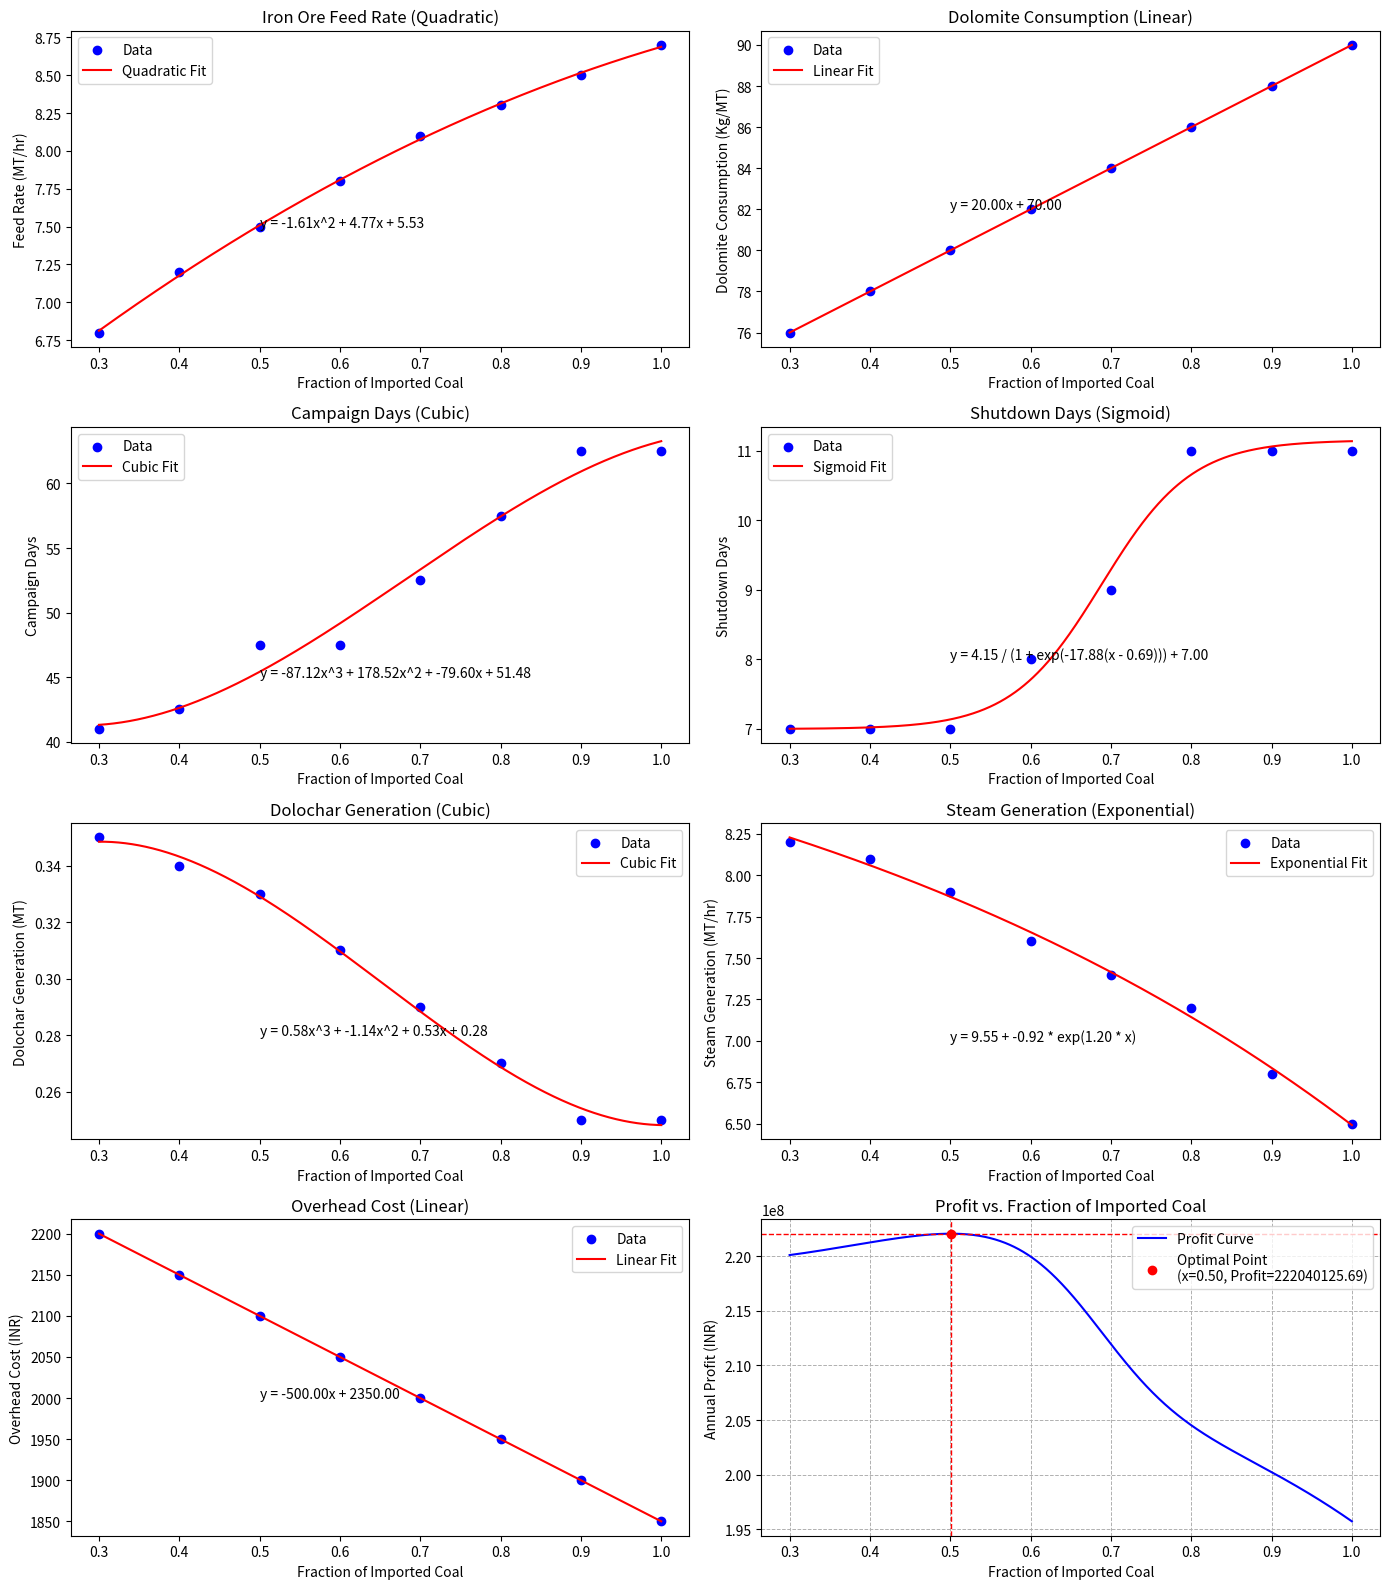

Reproduce this figure in Python.
import numpy as np
from scipy.optimize import curve_fit
import matplotlib.pyplot as plt

# Define sigmoid and exponential functions
def sigmoid_func(x, L, x0, k, b):
    return L / (1 + np.exp(-k * (x - x0))) + b

def exponential_func_new(x, A, B, C):
    return A + B * np.exp(C * x)

# Data
x_values = np.array([1.0, 0.9, 0.8, 0.7, 0.6, 0.5, 0.4, 0.3])
iron_ore_feed = np.array([8.7, 8.5, 8.3, 8.1, 7.8, 7.5, 7.2, 6.8])
dolomite_consumption = np.array([90, 88, 86, 84, 82, 80, 78, 76])
campaign_days = np.array([62.5, 62.5, 57.5, 52.5, 47.5, 47.5, 42.5, 41])
shutdown_days = np.array([11, 11, 11, 9, 8, 7, 7, 7])
dolochar_gen = np.array([0.25, 0.25, 0.27, 0.29, 0.31, 0.33, 0.34, 0.35])
steam_generation = np.array([6.5, 6.8, 7.2, 7.4, 7.6, 7.9, 8.1, 8.2])
overhead_cost = np.array([1850, 1900, 1950, 2000, 2050, 2100, 2150, 2200])
dolochar_rate = np.array([500, 500, 500, 500, 450, 400, 350, 350])

# Curve fitting equations
p_iron_ore = np.polyfit(x_values, iron_ore_feed, 2)
iron_ore_fit = np.poly1d(p_iron_ore)

p_dolomite = np.polyfit(x_values, dolomite_consumption, 1)
dolomite_fit = np.poly1d(p_dolomite)

p_campaign_days = np.polyfit(x_values, campaign_days, 3)
campaign_days_fit = np.poly1d(p_campaign_days)

params_sigmoid_shutdown, _ = curve_fit(sigmoid_func, x_values, shutdown_days, p0=[max(shutdown_days), np.median(x_values), 1, min(shutdown_days)])

p_dolochar = np.polyfit(x_values, dolochar_gen, 3)
dolochar_fit = np.poly1d(p_dolochar)

# Steam generation using exponential function with new parameters
A_steam, B_steam, C_steam = 9.54890, -0.9215, 1.19951

p_overhead = np.polyfit(x_values, overhead_cost, 1)
overhead_fit = np.poly1d(p_overhead)

params_sigmoid_dolochar, _ = curve_fit(sigmoid_func, x_values, dolochar_rate, p0=[max(dolochar_rate), np.median(x_values), 1, min(dolochar_rate)])

# Constants based on image data
selling_price_AB_DRI = 30000  # INR/MT for A/B Grade DRI
selling_price_minus1mm_DRI = 18500  # INR/MT for -1 mm DRI
dolomite_cost_per_kg = 1.5  # INR/Kg

# Function to compute total profit
def compute_profit(x):
    # Compute the operational parameters using curve fits
    iron_ore_feed_rate = iron_ore_fit(x)
    dolomite_consumption = dolomite_fit(x)
    campaign_days = campaign_days_fit(x)
    shutdown_days = sigmoid_func(x, *params_sigmoid_shutdown)
    dolochar_generation = dolochar_fit(x)
    steam_generation = exponential_func_new(x, A_steam, B_steam, C_steam)
    overhead_cost = overhead_fit(x)
    dolochar_rate = sigmoid_func(x, *params_sigmoid_dolochar)
    
    # Available days
    available_days = 365 - (365 / campaign_days) * shutdown_days
    
    # Production per day (MT)
    production_per_day = iron_ore_feed_rate * 24 * 0.555
    
    # Annual production (MT)
    annual_production = production_per_day * available_days
    
    # Revenue from DRI (95% is A/B Grade DRI, 5% is -1 mm DRI)
    revenue_AB_DRI = (annual_production * 0.95) * selling_price_AB_DRI
    revenue_minus1mm_DRI = (annual_production * 0.05) * selling_price_minus1mm_DRI
    total_revenue_dri = revenue_AB_DRI + revenue_minus1mm_DRI
    
    # Dolochar generation and revenue
    total_dolochar = annual_production * dolochar_generation
    revenue_dolochar = total_dolochar * dolochar_rate
    
    # Steam generation and revenue
    total_steam = steam_generation * 24 * available_days
    revenue_steam = total_steam * 500
    
    # Cost calculations
    iron_ore_consumed = iron_ore_feed_rate * 24 * available_days
    cost_iron_ore = iron_ore_consumed * 8400
    
    # Coal cost
    avg_cfe_ratio = x * 0.402 + (1 - x) * 0.430
    avg_fc_coal = x * 0.52 + (1 - x) * 0.42
    avg_moisture_coal = x * 0.09 + (1 - x) * 0.08
    mc_coal = 1 - avg_moisture_coal
    average_feed_rate_coal = (iron_ore_feed_rate * avg_cfe_ratio * 0.64 * 0.97) / (avg_fc_coal * mc_coal)
    coal_consumed = average_feed_rate_coal * 24 * available_days
    cost_coal = coal_consumed * (x * 9800 + (1 - x) * 5000)
    
    # Dolomite cost (updated to reflect 1.5 INR/Kg from image)
    total_dolomite_consumed = (dolomite_consumption / 1000) * annual_production
    cost_dolomite = total_dolomite_consumed * dolomite_cost_per_kg * 1000  # Converting to INR
    
    # Overhead cost
    total_overhead_cost = overhead_cost * available_days
    
    # Total profit calculation
    profit = (total_revenue_dri + revenue_dolochar + revenue_steam) - (cost_iron_ore + cost_coal + cost_dolomite + total_overhead_cost)
    return profit

# Run the profit computation for a given value of x (fraction of imported coal)
x_values_to_evaluate = np.linspace(0.3, 1.0, 1000)
profits = np.array([compute_profit(x) for x in x_values_to_evaluate])

# Find the maximum profit and corresponding x
max_profit = np.max(profits)
optimal_x = x_values_to_evaluate[np.argmax(profits)]

print(f"Optimal Fraction of Imported Coal: {optimal_x:.4f}")
print(f"Maximum Profit: {max_profit:.2f} INR/year")

# Plot the parameter fits and profit function
fig, axs = plt.subplots(4, 2, figsize=(14, 16))

# Iron Ore Feed Rate plot
axs[0, 0].scatter(x_values, iron_ore_feed, color='blue', label='Data')
axs[0, 0].plot(x_values_to_evaluate, iron_ore_fit(x_values_to_evaluate), color='red', label='Quadratic Fit')
axs[0, 0].set_title('Iron Ore Feed Rate (Quadratic)')
axs[0, 0].set_xlabel('Fraction of Imported Coal')
axs[0, 0].set_ylabel('Feed Rate (MT/hr)')
axs[0, 0].legend()
axs[0, 0].text(0.5, 7.5, f"y = {p_iron_ore[0]:.2f}x^2 + {p_iron_ore[1]:.2f}x + {p_iron_ore[2]:.2f}")

# Dolomite Consumption plot
axs[0, 1].scatter(x_values, dolomite_consumption, color='blue', label='Data')
axs[0, 1].plot(x_values_to_evaluate, dolomite_fit(x_values_to_evaluate), color='red', label='Linear Fit')
axs[0, 1].set_title('Dolomite Consumption (Linear)')
axs[0, 1].set_xlabel('Fraction of Imported Coal')
axs[0, 1].set_ylabel('Dolomite Consumption (Kg/MT)')
axs[0, 1].legend()
axs[0, 1].text(0.5, 82, f"y = {p_dolomite[0]:.2f}x + {p_dolomite[1]:.2f}")

# Campaign Days plot
axs[1, 0].scatter(x_values, campaign_days, color='blue', label='Data')
axs[1, 0].plot(x_values_to_evaluate, campaign_days_fit(x_values_to_evaluate), color='red', label='Cubic Fit')
axs[1, 0].set_title('Campaign Days (Cubic)')
axs[1, 0].set_xlabel('Fraction of Imported Coal')
axs[1, 0].set_ylabel('Campaign Days')
axs[1, 0].legend()
axs[1, 0].text(0.5, 45, f"y = {p_campaign_days[0]:.2f}x^3 + {p_campaign_days[1]:.2f}x^2 + {p_campaign_days[2]:.2f}x + {p_campaign_days[3]:.2f}")

# Shutdown Days plot (Sigmoid Fit)
axs[1, 1].scatter(x_values, shutdown_days, color='blue', label='Data')
axs[1, 1].plot(x_values_to_evaluate, sigmoid_func(x_values_to_evaluate, *params_sigmoid_shutdown), color='red', label='Sigmoid Fit')
axs[1, 1].set_title('Shutdown Days (Sigmoid)')
axs[1, 1].set_xlabel('Fraction of Imported Coal')
axs[1, 1].set_ylabel('Shutdown Days')
axs[1, 1].legend()
axs[1, 1].text(0.5, 8, f"y = {params_sigmoid_shutdown[0]:.2f} / (1 + exp(-{params_sigmoid_shutdown[2]:.2f}(x - {params_sigmoid_shutdown[1]:.2f}))) + {params_sigmoid_shutdown[3]:.2f}")

# Dolochar Generation plot (Cubic Fit)
axs[2, 0].scatter(x_values, dolochar_gen, color='blue', label='Data')
axs[2, 0].plot(x_values_to_evaluate, dolochar_fit(x_values_to_evaluate), color='red', label='Cubic Fit')
axs[2, 0].set_title('Dolochar Generation (Cubic)')
axs[2, 0].set_xlabel('Fraction of Imported Coal')
axs[2, 0].set_ylabel('Dolochar Generation (MT)')
axs[2, 0].legend()
axs[2, 0].text(0.5, 0.28, f"y = {p_dolochar[0]:.2f}x^3 + {p_dolochar[1]:.2f}x^2 + {p_dolochar[2]:.2f}x + {p_dolochar[3]:.2f}")

# Steam Generation plot (Exponential Fit)
axs[2, 1].scatter(x_values, steam_generation, color='blue', label='Data')
axs[2, 1].plot(x_values_to_evaluate, exponential_func_new(x_values_to_evaluate, A_steam, B_steam, C_steam), color='red', label='Exponential Fit')
axs[2, 1].set_title('Steam Generation (Exponential)')
axs[2, 1].set_xlabel('Fraction of Imported Coal')
axs[2, 1].set_ylabel('Steam Generation (MT/hr)')
axs[2, 1].legend()
axs[2, 1].text(0.5, 7, f"y = {A_steam:.2f} + {B_steam:.2f} * exp({C_steam:.2f} * x)")

# Overhead Cost plot (Linear Fit)
axs[3, 0].scatter(x_values, overhead_cost, color='blue', label='Data')
axs[3, 0].plot(x_values_to_evaluate, overhead_fit(x_values_to_evaluate), color='red', label='Linear Fit')
axs[3, 0].set_title('Overhead Cost (Linear)')
axs[3, 0].set_xlabel('Fraction of Imported Coal')
axs[3, 0].set_ylabel('Overhead Cost (INR)')
axs[3, 0].legend()
axs[3, 0].text(0.5, 2000, f"y = {p_overhead[0]:.2f}x + {p_overhead[1]:.2f}")

# Profit Function plot with optimal point
axs[3, 1].plot(x_values_to_evaluate, profits, color='blue', label='Profit Curve')
axs[3, 1].scatter(optimal_x, max_profit, color='red', zorder=5, label=f'Optimal Point\n(x={optimal_x:.2f}, Profit={max_profit:.2f})')
axs[3, 1].set_title('Profit vs. Fraction of Imported Coal')
axs[3, 1].set_xlabel('Fraction of Imported Coal')
axs[3, 1].set_ylabel('Annual Profit (INR)')
axs[3, 1].legend()
axs[3, 1].grid(True, which='both', linestyle='--', linewidth=0.7)
axs[3, 1].axvline(optimal_x, color='red', linestyle='--', lw=1)
axs[3, 1].axhline(max_profit, color='red', linestyle='--', lw=1)

# Display the full plot with all subplots
plt.tight_layout()
plt.show()
